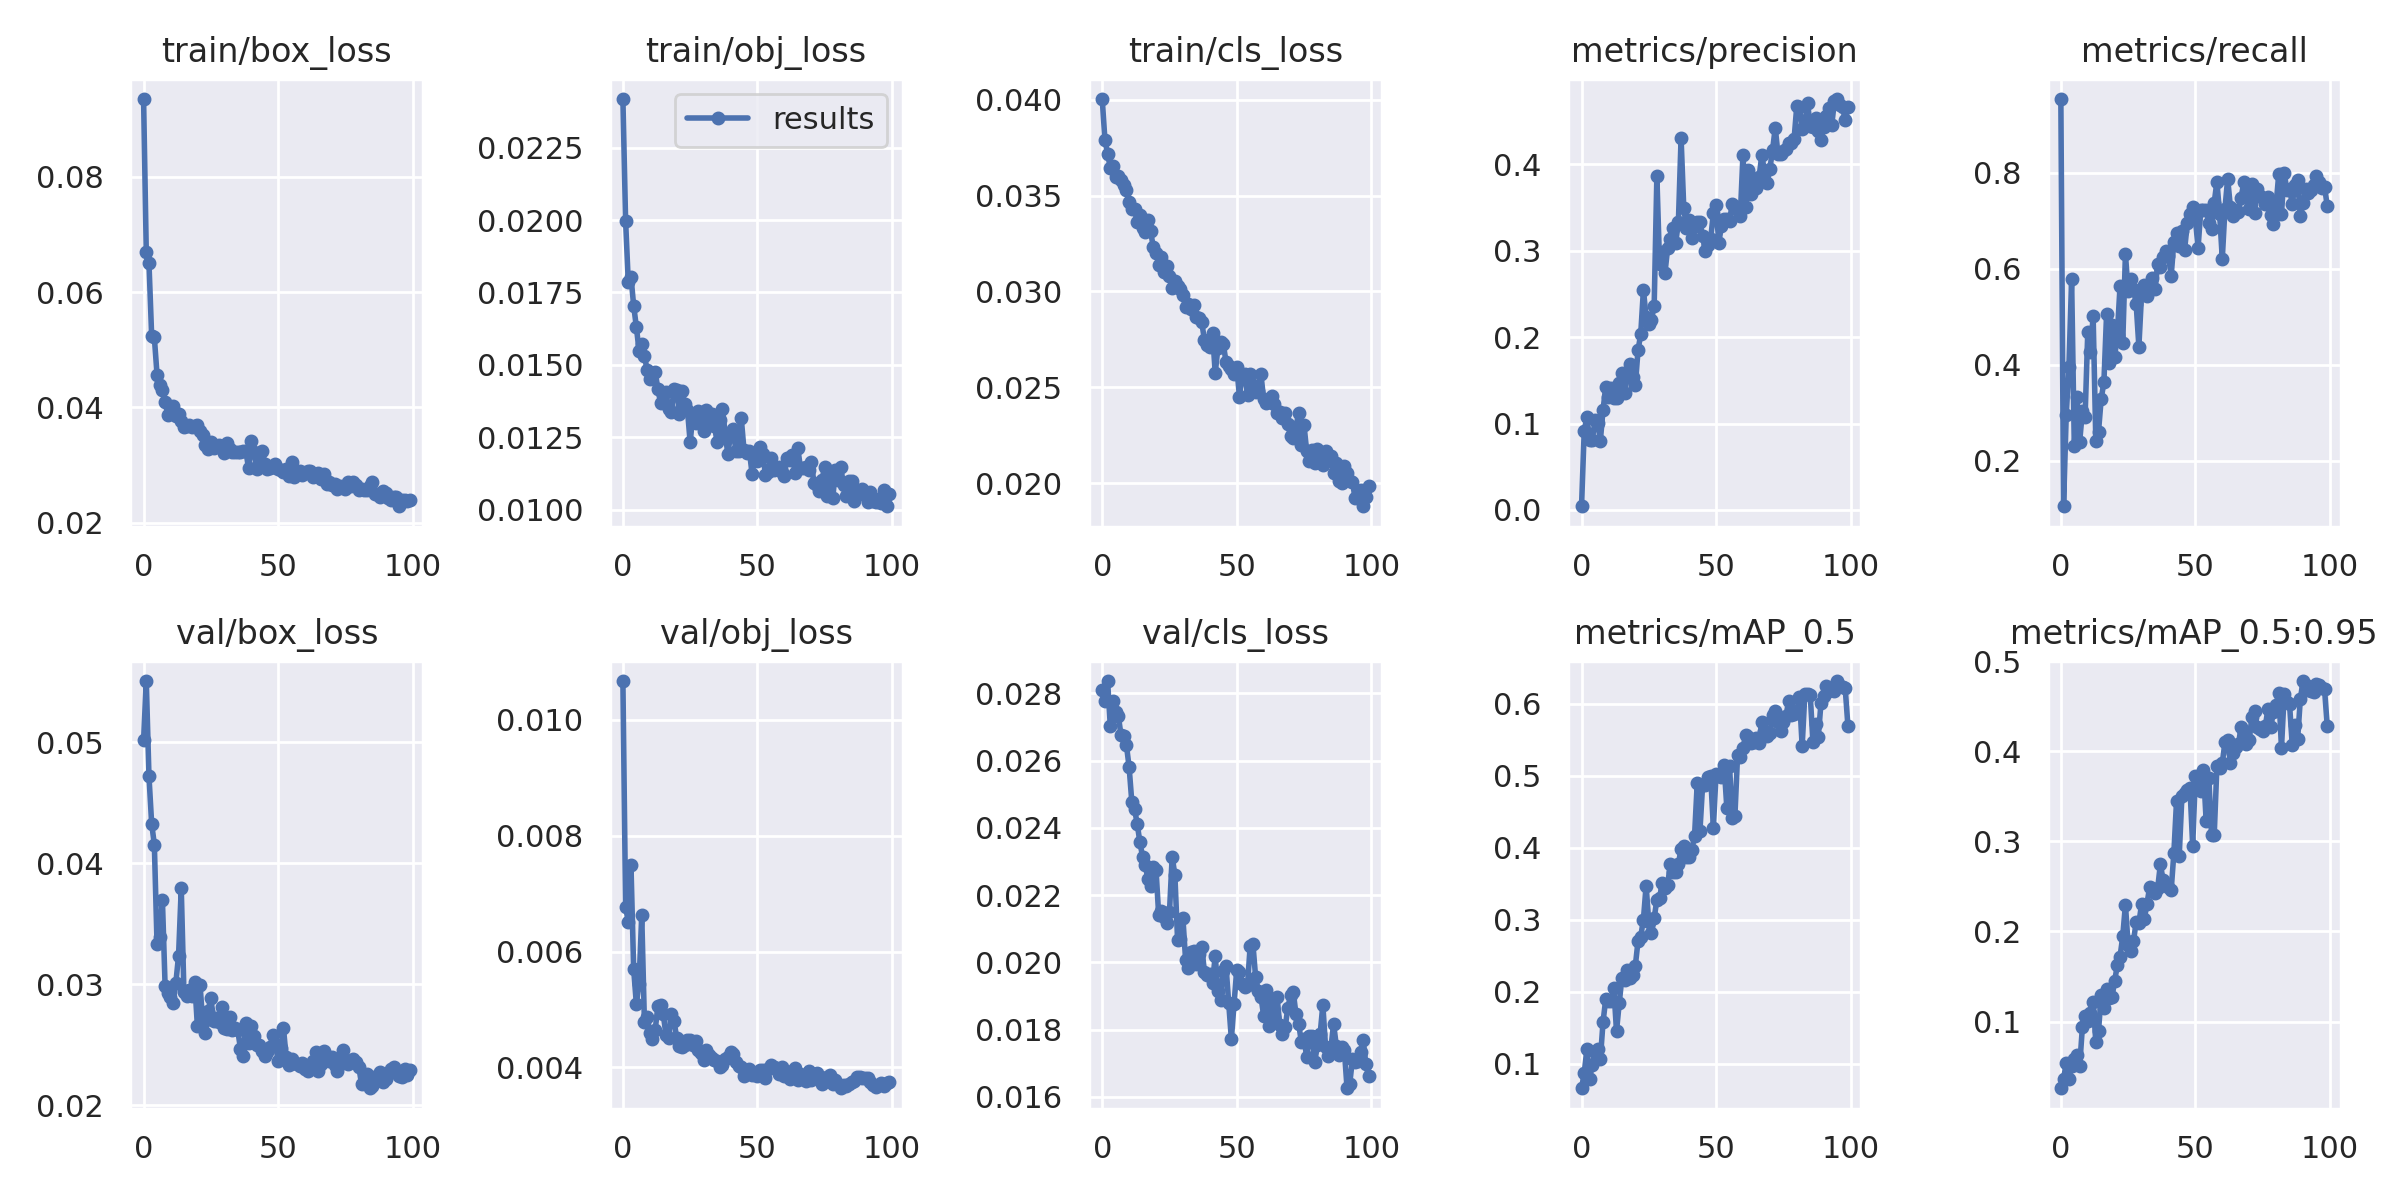

The table this chart was drawn from, first rows:
epoch, train/box_loss, train/obj_loss, train/cls_loss, metrics/precision, metrics/recall, metrics/mAP_0.5, metrics/mAP_0.5:0.95, val/box_loss, val/obj_loss, val/cls_loss, x/lr0, x/lr1, x/lr2
0, 0.09349, 0.02418, 0.04003, 0.004339, 0.9542, 0.06608, 0.02614, 0.05014, 0.01067, 0.02811, 0.07068, 0.003258, 0.003258
1, 0.06688, 0.01998, 0.03792, 0.0919, 0.1048, 0.08682, 0.03632, 0.05505, 0.006773, 0.02779, 0.04062, 0.006532, 0.006532
2, 0.06507, 0.01786, 0.03719, 0.1072, 0.2957, 0.1208, 0.05397, 0.04719, 0.006517, 0.02837, 0.0105, 0.009746, 0.009746
3, 0.05246, 0.01804, 0.03645, 0.08139, 0.396, 0.07927, 0.03632, 0.04327, 0.007493, 0.02704, 0.00973, 0.00973, 0.00973
4, 0.05214, 0.01705, 0.03653, 0.08109, 0.5778, 0.09881, 0.05137, 0.04154, 0.005698, 0.02778, 0.00973, 0.00973, 0.00973
5, 0.0457, 0.01631, 0.03597, 0.1041, 0.2298, 0.1161, 0.05837, 0.03334, 0.005097, 0.02744, 0.00964, 0.00964, 0.00964
6, 0.04387, 0.01549, 0.03601, 0.1002, 0.333, 0.1203, 0.06288, 0.03393, 0.005449, 0.02732, 0.00955, 0.00955, 0.00955
7, 0.043, 0.01572, 0.03581, 0.08037, 0.2396, 0.1065, 0.05084, 0.03695, 0.006633, 0.02675, 0.00946, 0.00946, 0.00946
8, 0.04096, 0.01532, 0.03552, 0.1162, 0.3026, 0.1584, 0.09372, 0.02985, 0.004783, 0.02675, 0.00937, 0.00937, 0.00937
9, 0.03877, 0.01482, 0.0353, 0.1425, 0.2901, 0.1898, 0.106, 0.02924, 0.004872, 0.02646, 0.00928, 0.00928, 0.00928
10, 0.03899, 0.01451, 0.03466, 0.1304, 0.4675, 0.1869, 0.1009, 0.02898, 0.004594, 0.02581, 0.00919, 0.00919, 0.00919
11, 0.04017, 0.01472, 0.03431, 0.1409, 0.4265, 0.1868, 0.11, 0.02848, 0.004496, 0.02477, 0.0091, 0.0091, 0.0091
12, 0.03847, 0.01475, 0.03431, 0.1295, 0.5011, 0.2052, 0.1218, 0.03013, 0.004649, 0.02456, 0.00901, 0.00901, 0.00901
13, 0.03884, 0.01417, 0.03364, 0.1297, 0.2403, 0.1451, 0.07756, 0.03236, 0.005056, 0.02412, 0.00892, 0.00892, 0.00892
14, 0.03763, 0.01369, 0.03399, 0.1472, 0.2606, 0.184, 0.08984, 0.03793, 0.005076, 0.02357, 0.00883, 0.00883, 0.00883
15, 0.03661, 0.01399, 0.03331, 0.1591, 0.3292, 0.2193, 0.1296, 0.02932, 0.004924, 0.02314, 0.00874, 0.00874, 0.00874
16, 0.03678, 0.01405, 0.03308, 0.1357, 0.3634, 0.2157, 0.1152, 0.02904, 0.00456, 0.02288, 0.00865, 0.00865, 0.00865
17, 0.03696, 0.01349, 0.03371, 0.1542, 0.506, 0.2308, 0.1364, 0.02953, 0.004513, 0.02248, 0.00856, 0.00856, 0.00856
18, 0.03658, 0.01337, 0.03313, 0.1694, 0.4034, 0.219, 0.1258, 0.02906, 0.004928, 0.02227, 0.00847, 0.00847, 0.00847
19, 0.03676, 0.01417, 0.03229, 0.1544, 0.4832, 0.2228, 0.127, 0.03019, 0.004804, 0.02284, 0.00838, 0.00838, 0.00838
20, 0.03704, 0.01412, 0.03203, 0.1443, 0.4151, 0.2362, 0.1453, 0.02653, 0.004507, 0.02275, 0.00829, 0.00829, 0.00829
21, 0.03596, 0.0133, 0.0314, 0.1849, 0.4652, 0.2704, 0.1628, 0.02991, 0.004363, 0.02139, 0.0082, 0.0082, 0.0082
22, 0.03521, 0.01408, 0.0318, 0.2036, 0.5642, 0.2764, 0.1721, 0.02678, 0.004349, 0.02153, 0.00811, 0.00811, 0.00811
23, 0.03355, 0.01364, 0.031, 0.2549, 0.4448, 0.3002, 0.1945, 0.02598, 0.004391, 0.02134, 0.00802, 0.00802, 0.00802
24, 0.03284, 0.01344, 0.03133, 0.2234, 0.6305, 0.3472, 0.2298, 0.0278, 0.004466, 0.02118, 0.00793, 0.00793, 0.00793
25, 0.03398, 0.01233, 0.03083, 0.2148, 0.5546, 0.2961, 0.1851, 0.02888, 0.00447, 0.0215, 0.00784, 0.00784, 0.00784
26, 0.03297, 0.01328, 0.03016, 0.2204, 0.5782, 0.281, 0.1781, 0.02699, 0.00439, 0.02314, 0.00775, 0.00775, 0.00775
27, 0.03331, 0.013, 0.03057, 0.2367, 0.5587, 0.3021, 0.1894, 0.02718, 0.004453, 0.0226, 0.00766, 0.00766, 0.00766
28, 0.03354, 0.01339, 0.0303, 0.3865, 0.5258, 0.3278, 0.2107, 0.02685, 0.004295, 0.02068, 0.00757, 0.00757, 0.00757
29, 0.03307, 0.01315, 0.0301, 0.2843, 0.4379, 0.3296, 0.2094, 0.02816, 0.004244, 0.02068, 0.00748, 0.00748, 0.00748
30, 0.03216, 0.01272, 0.02984, 0.2983, 0.5478, 0.3515, 0.2302, 0.02635, 0.004123, 0.02131, 0.00739, 0.00739, 0.00739
31, 0.03383, 0.01344, 0.02919, 0.2742, 0.5659, 0.3441, 0.2138, 0.02628, 0.004307, 0.02006, 0.0073, 0.0073, 0.0073
32, 0.03277, 0.01308, 0.02933, 0.3028, 0.5441, 0.3487, 0.2306, 0.02729, 0.004224, 0.01984, 0.00721, 0.00721, 0.00721
33, 0.0323, 0.01332, 0.02906, 0.3132, 0.5675, 0.3766, 0.2492, 0.02624, 0.00416, 0.02032, 0.00712, 0.00712, 0.00712
34, 0.03225, 0.0129, 0.02929, 0.3265, 0.5804, 0.3668, 0.2473, 0.02634, 0.004134, 0.02033, 0.00703, 0.00703, 0.00703
35, 0.03234, 0.01235, 0.02867, 0.3092, 0.557, 0.3655, 0.2423, 0.02621, 0.004118, 0.01995, 0.00694, 0.00694, 0.00694
36, 0.03236, 0.01308, 0.02864, 0.3334, 0.6105, 0.3775, 0.2484, 0.02467, 0.004015, 0.02024, 0.00685, 0.00685, 0.00685
37, 0.03249, 0.01346, 0.02839, 0.4306, 0.6046, 0.3984, 0.2747, 0.02404, 0.004048, 0.02047, 0.00676, 0.00676, 0.00676
38, 0.0325, 0.01265, 0.02747, 0.3491, 0.6255, 0.4024, 0.2569, 0.02677, 0.004152, 0.0197, 0.00667, 0.00667, 0.00667
39, 0.02948, 0.01192, 0.02722, 0.3269, 0.6362, 0.3868, 0.2513, 0.0251, 0.004179, 0.01961, 0.00658, 0.00658, 0.00658
40, 0.03412, 0.01259, 0.0271, 0.3352, 0.6276, 0.3866, 0.2489, 0.02653, 0.004261, 0.01964, 0.00649, 0.00649, 0.00649
41, 0.03222, 0.01277, 0.02785, 0.3146, 0.5849, 0.3973, 0.2455, 0.02572, 0.004226, 0.01939, 0.0064, 0.0064, 0.0064
42, 0.02931, 0.01202, 0.02575, 0.3292, 0.6566, 0.416, 0.2867, 0.02499, 0.004096, 0.02019, 0.00631, 0.00631, 0.00631
43, 0.03155, 0.01204, 0.02705, 0.3336, 0.6738, 0.4893, 0.3448, 0.02494, 0.004027, 0.01915, 0.00622, 0.00622, 0.00622
44, 0.03243, 0.01315, 0.02737, 0.3332, 0.6477, 0.4228, 0.2843, 0.02446, 0.004013, 0.01887, 0.00613, 0.00613, 0.00613
45, 0.03024, 0.01207, 0.02726, 0.3169, 0.6797, 0.4867, 0.3503, 0.02404, 0.003847, 0.01973, 0.00604, 0.00604, 0.00604
46, 0.02936, 0.01196, 0.02635, 0.2995, 0.6401, 0.4871, 0.3532, 0.02443, 0.003922, 0.0199, 0.00595, 0.00595, 0.00595
47, 0.02955, 0.01203, 0.02611, 0.3065, 0.6954, 0.4977, 0.3567, 0.02483, 0.00397, 0.0188, 0.00586, 0.00586, 0.00586
48, 0.02966, 0.01125, 0.02595, 0.3139, 0.7134, 0.499, 0.3588, 0.0258, 0.003867, 0.01772, 0.00577, 0.00577, 0.00577
49, 0.03019, 0.01178, 0.02572, 0.3439, 0.7294, 0.4273, 0.2949, 0.02505, 0.003912, 0.01876, 0.00568, 0.00568, 0.00568
50, 0.02935, 0.01169, 0.02608, 0.353, 0.7048, 0.5029, 0.3726, 0.02369, 0.003853, 0.01978, 0.00559, 0.00559, 0.00559
51, 0.02914, 0.01217, 0.02451, 0.309, 0.6431, 0.4993, 0.3649, 0.02476, 0.00395, 0.0197, 0.0055, 0.0055, 0.0055
52, 0.02876, 0.01192, 0.02565, 0.3287, 0.7233, 0.4984, 0.3563, 0.02636, 0.003955, 0.01934, 0.00541, 0.00541, 0.00541
53, 0.02927, 0.0112, 0.0257, 0.3368, 0.723, 0.5141, 0.379, 0.02396, 0.003816, 0.01925, 0.00532, 0.00532, 0.00532
54, 0.02813, 0.01129, 0.02461, 0.3364, 0.7232, 0.4554, 0.323, 0.0233, 0.003978, 0.01932, 0.00523, 0.00523, 0.00523
55, 0.03048, 0.01178, 0.0257, 0.3343, 0.6955, 0.5137, 0.3703, 0.02378, 0.004048, 0.0205, 0.00514, 0.00514, 0.00514
56, 0.02795, 0.01136, 0.0251, 0.3541, 0.6835, 0.4417, 0.3072, 0.02351, 0.004, 0.02056, 0.00505, 0.00505, 0.00505
57, 0.02858, 0.01145, 0.02475, 0.3501, 0.7379, 0.4436, 0.3067, 0.02342, 0.003999, 0.01957, 0.00496, 0.00496, 0.00496
58, 0.02902, 0.01149, 0.02482, 0.3511, 0.7819, 0.5287, 0.3836, 0.02326, 0.003885, 0.01915, 0.00487, 0.00487, 0.00487
59, 0.0283, 0.0113, 0.02568, 0.3402, 0.7153, 0.5251, 0.381, 0.02348, 0.004014, 0.01898, 0.00478, 0.00478, 0.00478
... 40 more rows
